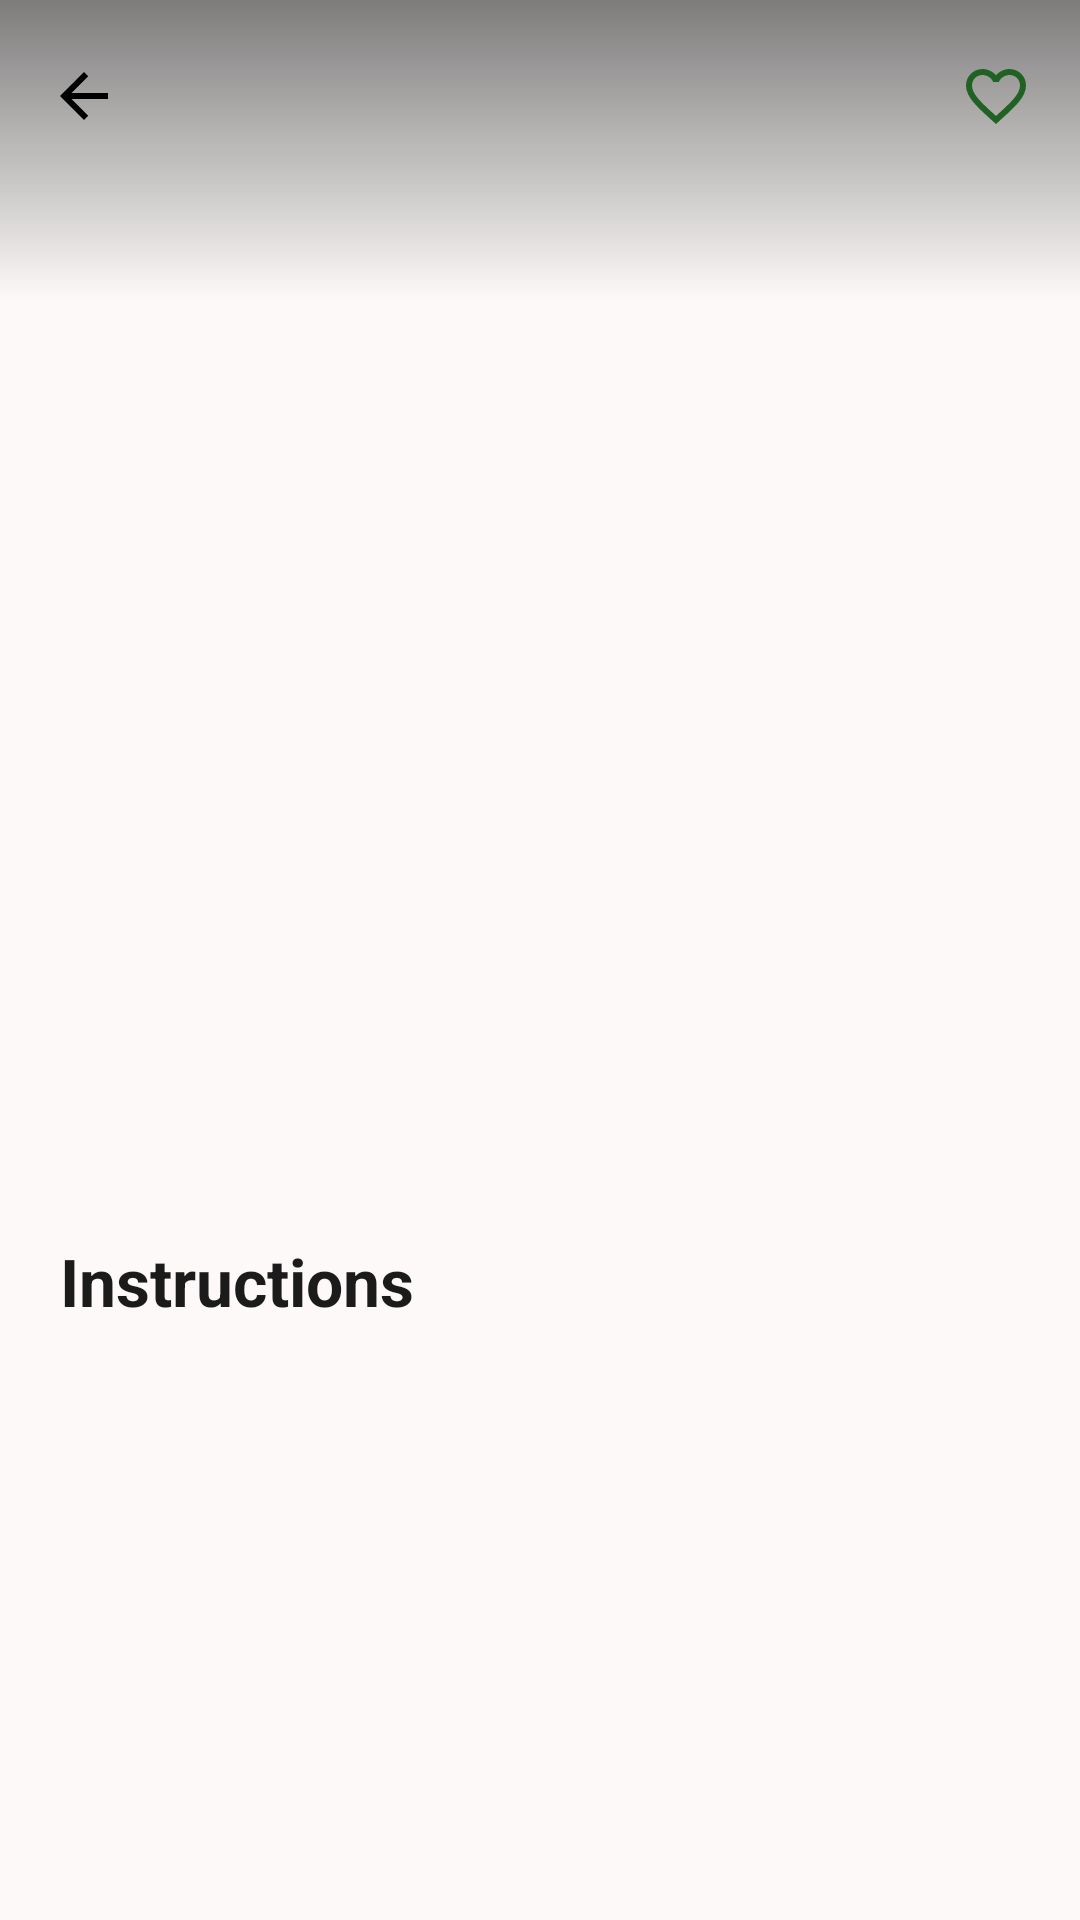

This screen was rendered from an Android layout file. Write that file and the resources it references.
<!-- AndroidManifest.xml: application theme Theme.MealCraft -->
<!-- res/layout/fragment_meal_details.xml -->
<?xml version="1.0" encoding="utf-8"?>
<androidx.coordinatorlayout.widget.CoordinatorLayout
    xmlns:android="http://schemas.android.com/apk/res/android"
    xmlns:app="http://schemas.android.com/apk/res-auto"
    xmlns:tools="http://schemas.android.com/tools"
    android:layout_width="match_parent"
    android:layout_height="match_parent"
    android:background="@color/surface">

    <com.google.android.material.appbar.AppBarLayout
        android:layout_width="match_parent"
        android:layout_height="300dp"
        android:theme="@style/ThemeOverlay.AppCompat.Dark.ActionBar"
        app:elevation="0dp"
        android:background="@android:color/transparent">

        <com.google.android.material.appbar.CollapsingToolbarLayout
            android:layout_width="match_parent"
            android:layout_height="match_parent"
            app:layout_scrollFlags="scroll|exitUntilCollapsed"
            app:contentScrim="@color/surface">

            <ImageView
                android:id="@+id/imgMealDetails"
                android:layout_width="match_parent"
                android:layout_height="match_parent"
                android:scaleType="centerCrop"
                app:layout_collapseMode="parallax"
                tools:src="@tools:sample/backgrounds/scenic" />

            <View
                android:layout_width="match_parent"
                android:layout_height="100dp"
                android:layout_gravity="top"
                android:background="@drawable/scrim_gradient_top"
                app:layout_collapseMode="pin" />

            <com.google.android.material.appbar.MaterialToolbar
                android:id="@+id/toolbarMealDetails"
                android:layout_width="match_parent"
                android:layout_height="?attr/actionBarSize"
                app:layout_collapseMode="pin"
                app:navigationIcon="@drawable/ic_arrow_back"
                app:titleTextColor="@color/on_surface">

                <ImageView
                    android:id="@+id/imgFavouriteDetail"
                    android:layout_width="wrap_content"
                    android:layout_height="wrap_content"
                    android:layout_gravity="end"
                    android:padding="16dp"
                    android:src="@drawable/ic_favorite_border"
                    app:tint="@color/primary" />
            </com.google.android.material.appbar.MaterialToolbar>

        </com.google.android.material.appbar.CollapsingToolbarLayout>
    </com.google.android.material.appbar.AppBarLayout>

    <androidx.core.widget.NestedScrollView
        android:layout_width="match_parent"
        android:layout_height="match_parent"
        app:layout_behavior="@string/appbar_scrolling_view_behavior">

        <LinearLayout
            android:layout_width="match_parent"
            android:layout_height="wrap_content"
            android:orientation="vertical"
            android:padding="20dp">

            <TextView
                android:id="@+id/tvMealDetailsTitle"
                android:layout_width="match_parent"
                android:layout_height="wrap_content"
                android:textAppearance="?attr/textAppearanceHeadlineMedium"
                android:textColor="@color/on_surface"
                android:textStyle="bold"
                tools:text="Tuscan Garden Harvest Bowl" />

            <LinearLayout
                android:layout_width="match_parent"
                android:layout_height="wrap_content"
                android:layout_marginTop="12dp"
                android:orientation="horizontal">

                <TextView
                    android:id="@+id/tvCategoryArea"
                    android:layout_width="wrap_content"
                    android:layout_height="wrap_content"
                    android:textColor="@color/on_surface_variant"
                    tools:text="Category: Vegan • Area: Italian" />
            </LinearLayout>

            <TextView
                android:layout_width="wrap_content"
                android:layout_height="wrap_content"
                android:layout_marginTop="24dp"
                android:text="Instructions"
                android:textAppearance="?attr/textAppearanceTitleLarge"
                android:textColor="@color/on_surface"
                android:textStyle="bold" />

            <TextView
                android:id="@+id/tvMealDetailsInstructions"
                android:layout_width="match_parent"
                android:layout_height="wrap_content"
                android:layout_marginTop="12dp"
                android:lineSpacingExtra="4dp"
                android:textColor="@color/on_surface"
                tools:text="Wash and thoroughly dry your heirloom greens..." />

            

            <FrameLayout
                android:layout_width="match_parent"
                android:layout_height="220dp"
                android:layout_marginTop="12dp">

                <com.pierfrancescosoffritti.androidyoutubeplayer.core.player.views.YouTubePlayerView
                    android:id="@+id/youtubePlayerView"
                    android:layout_width="match_parent"
                    android:layout_height="match_parent"
                    android:visibility="gone" />

            </FrameLayout>
        </LinearLayout>

    </androidx.core.widget.NestedScrollView>

    <ProgressBar
        android:id="@+id/progressBarDetail"
        android:layout_width="wrap_content"
        android:layout_height="wrap_content"
        android:layout_gravity="center"
        android:visibility="gone"
        android:indeterminateTint="@color/primary" />

</androidx.coordinatorlayout.widget.CoordinatorLayout>
<!-- resources referenced by this layout -->
<resources>
  <color name="on_surface">#1C1B1B</color>
  <color name="on_surface_variant">#40493D</color>
  <color name="primary">#206223</color>
  <color name="surface">#FCF9F8</color>
  <!-- drawable ic_arrow_back (drawable) -->
  <vector xmlns:android="http://schemas.android.com/apk/res/android" android:width="24dp" android:height="24dp" android:viewportWidth="24" android:viewportHeight="24"> <path android:fillColor="#000000" android:pathData="M20,11H7.83l5.59,-5.59L12,4l-8,8 8,8 1.41,-1.41L7.83,13H20v-2z"/> </vector>
  <!-- drawable ic_favorite_border (drawable) -->
  <vector xmlns:android="http://schemas.android.com/apk/res/android" android:width="24dp" android:height="24dp" android:viewportWidth="24" android:viewportHeight="24"> <path android:fillColor="#FF0000" android:pathData="M16.5,3c-1.74,0 -3.41,0.81 -4.5,2.09C10.91,3.81 9.24,3 7.5,3 4.42,3 2,5.42 2,8.5c0,3.78 3.4,6.86 8.55,11.54L12,21.35l1.45,-1.32C18.6,15.36 22,12.28 22,8.5 22,5.42 19.58,3 16.5,3zM12.1,18.55l-0.1,0.1 -0.1,-0.1C7.14,14.24 4,11.39 4,8.5 4,6.5 5.5,5 7.5,5c1.54,0 3.04,0.99 3.57,2.36h1.87C13.46,5.99 14.96,5 16.5,5c2,0 3.5,1.5 3.5,3.5 0,2.89 -3.14,5.74 -7.9,10.05z"/> </vector>
  <!-- drawable scrim_gradient_top (drawable) -->
  <?xml version="1.0" encoding="utf-8"?>
   <shape xmlns:android="http://schemas.android.com/apk/res/android"> <gradient android:angle="270" android:endColor="#00000000" android:startColor="#80000000" /> </shape>
  <style name="Theme.MealCraft" parent="Base.Theme.MealCraft" />
  <style name="Base.Theme.MealCraft" parent="Theme.Material3.DayNight.NoActionBar">
          
          
      </style>
</resources>
